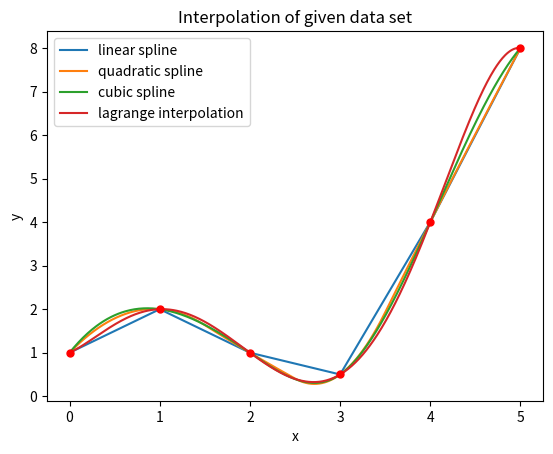

The matplotlib source for this figure:
"""
[redacted]
DAA
INTERPOLATION
"""
#import of libraries
from scipy.interpolate import InterpolatedUnivariateSpline as pol
from scipy.interpolate import lagrange as lol
import numpy as np
import matplotlib.pyplot as plot

#given data set
x = np.array([0,1,2,3,4,5])
y = np.array([1.0,2.0,1.0,0.5,4.0,8.0])

#interpolation done...
f = pol(x,y,k=1) #linear spline
g = pol(x,y,k=2) #quadratic spline
h = pol(x,y,k=3) #cubic spline
c = lol(x,y)     #Lagrange Method

#title:
plot.xlabel("x")
plot.ylabel("y")
plot.title("Interpolation of given data set")

#plot of interpolated functions
p=np.arange(0,5,0.01)
plot.plot(p,f(p),label="linear spline")
plot.plot(p,g(p),label="quadratic spline")
plot.plot(p,h(p),label="cubic spline")
plot.plot(p,c(p),label="lagrange interpolation")

#plot of given data points
plot.plot(x,y,'ro',ms=5)
plot.legend()
plot.show()




